5-way image classification set "V231" from GitHub (JuliaQuero/img_dataset); label vocabulary: backdoor malware, PUP, packed malware, trojan malware, worm malware.

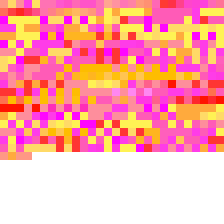
Label: PUP

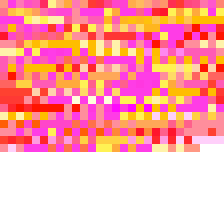
Label: trojan malware

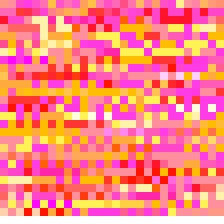
Label: backdoor malware

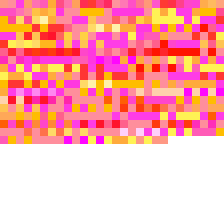
Label: worm malware

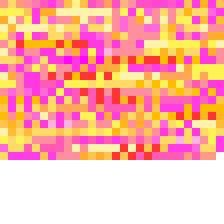
Label: worm malware

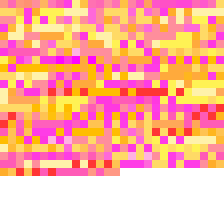
Label: backdoor malware
